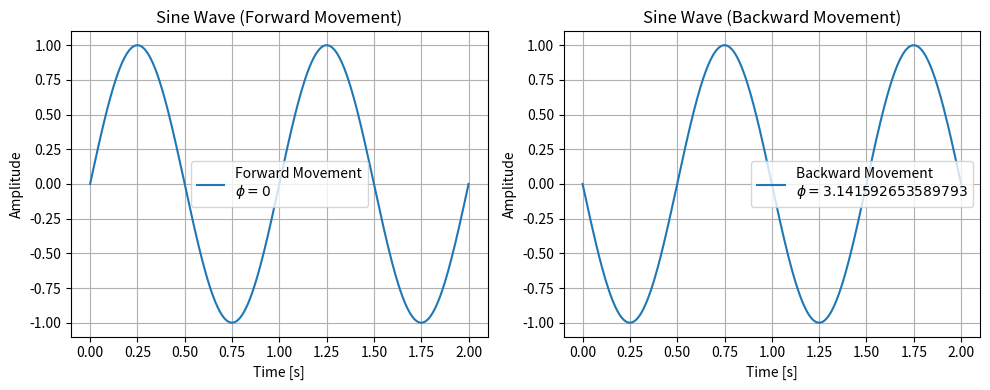

Generate this figure with matplotlib:
import numpy as np
import matplotlib.pyplot as plt

# Parameters
A = 1      # Amplitude
f = 1      # Frequency in Hz
phi_forward = 0    # Phase shift for forward movement
phi_backward = np.pi  # Phase shift for backward movement (180 degrees)

t = np.linspace(0, 2, 500)  # Time vector for 2 seconds

# Sine waves
y_forward = A * np.sin(2 * np.pi * f * t + phi_forward)
y_backward = A * np.sin(2 * np.pi * f * t + phi_backward)

# Plotting
plt.figure(figsize=(10, 4))

# Forward movement plot
plt.subplot(1, 2, 1)
plt.plot(t, y_forward, label=f'Forward Movement\n$\\phi={phi_forward}$')
plt.title('Sine Wave (Forward Movement)')
plt.xlabel('Time [s]')
plt.ylabel('Amplitude')
plt.legend()
plt.grid(True)

# Backward movement plot
plt.subplot(1, 2, 2)
plt.plot(t, y_backward, label=f'Backward Movement\n$\\phi={phi_backward}$')
plt.title('Sine Wave (Backward Movement)')
plt.xlabel('Time [s]')
plt.ylabel('Amplitude')
plt.legend()
plt.grid(True)

plt.tight_layout()
plt.show()
